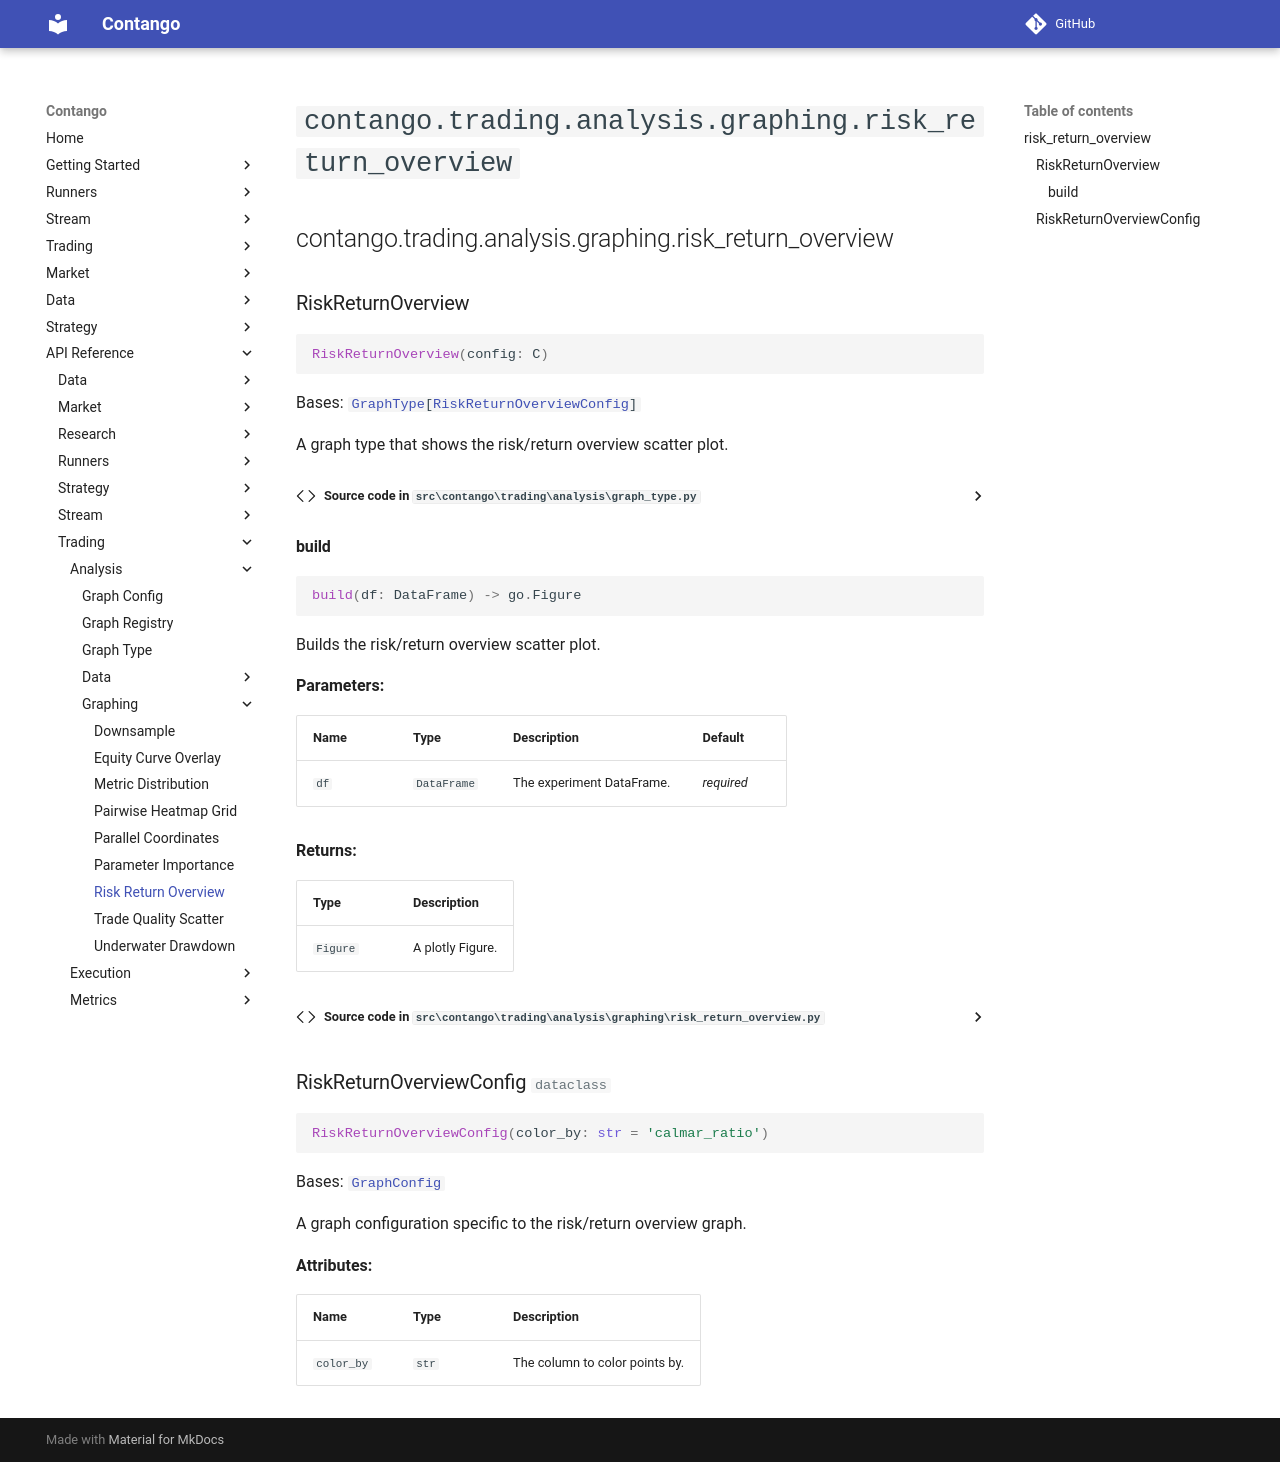

repository: igowuu/Contango · page: reference/trading/analysis/graphing/risk_return_overview/index.html · generator: mkdocs

<!-- Auto-generated documentation -->
# `contango.trading.analysis.graphing.risk_return_overview`

::: contango.trading.analysis.graphing.risk_return_overview
